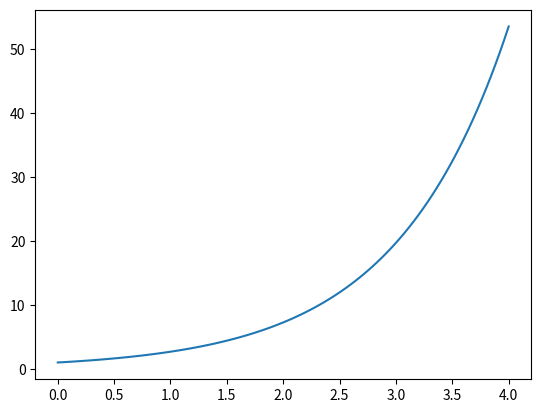

Write Python code to recreate this figure.
import numpy as np;
import matplotlib.pyplot as plt;

# EDO: y' = f(x, y)
# PVI: y(x0) = k
# Intervalo: x0 < x < xf
# n: número de subintervalos

# Método de Euler
def euler(f, x0, k, xf, n):
    h = (xf - x0)/n;
    x = np.arange(x0, xf + h, h);
    y = np.zeros(len(x));
    y[0] = k;
    for i in range(0, len(x) - 1):
        y[i + 1] = y[i] + h * f(x[i], y[i]);
    return [x, y];

# f(x, y) = y'
def f(x, y):
    return np.exp(x);

sol = euler(f, 0, 1, 4, 100);

plt.plot(sol[0], sol[1]);
plt.show();
